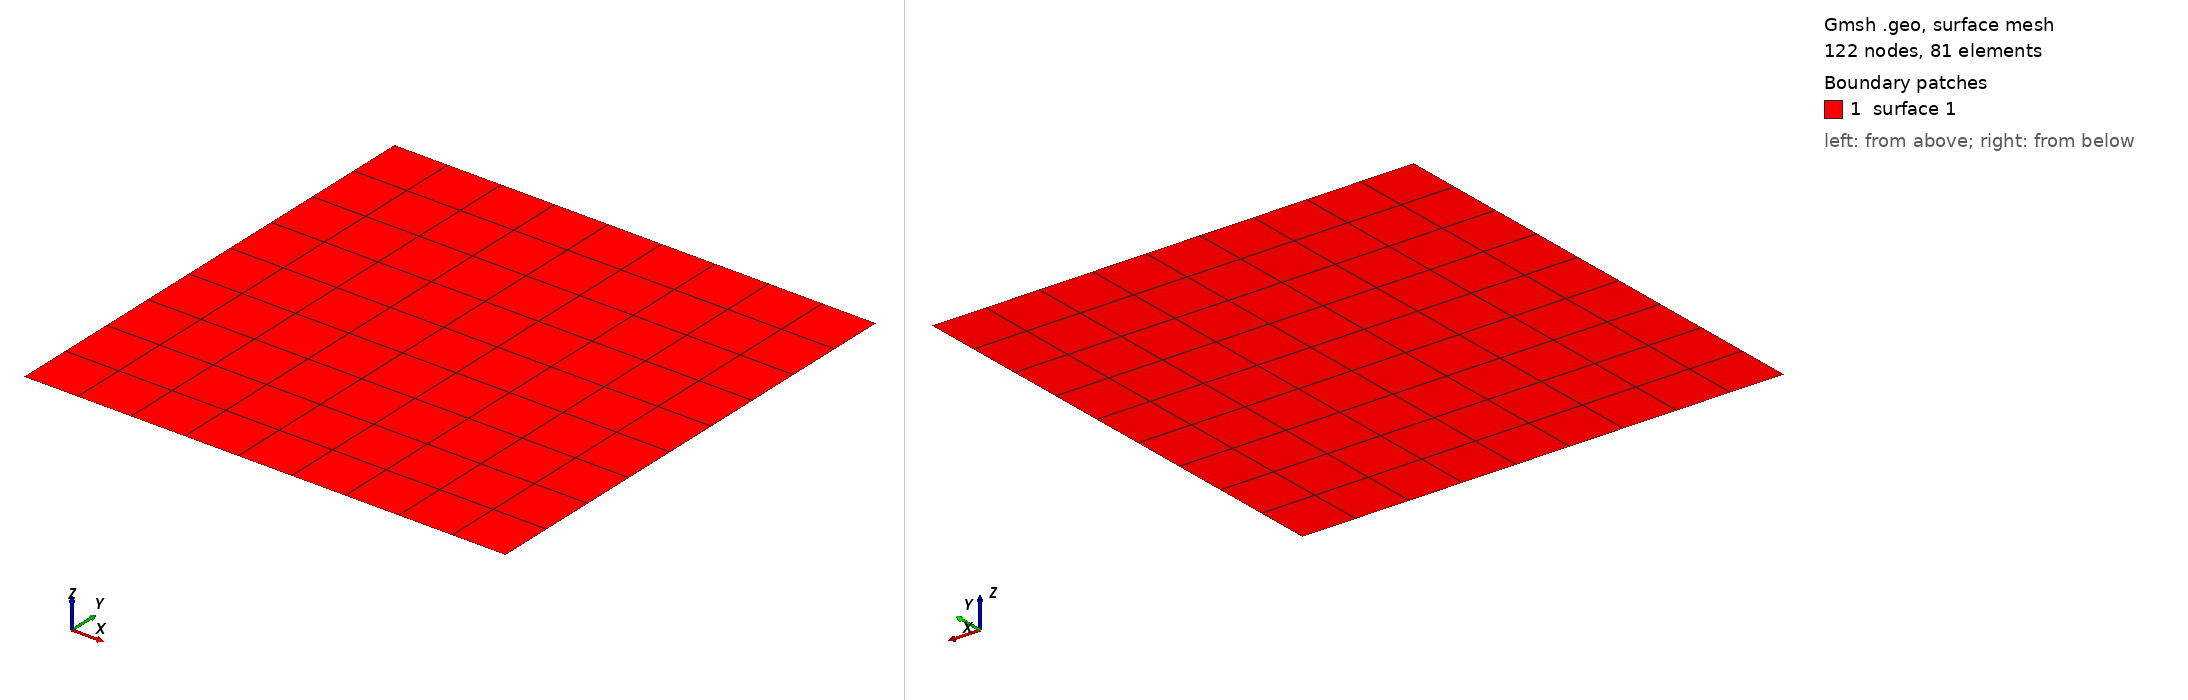

Gmsh geometry script, surface-meshed: 122 nodes, 81 surface elements. Boundary patches (legend numbers): 1 surface 1. Left view from above one corner, right view from below the opposite corner. The script declares no physical surfaces, so the legend lists its geometric surfaces. The drawing asked Gmsh for element sizes between 1% and 20% of the model's largest extent; the script's own settings can give other sizes.

=== model.geo (drawn) ===
//
//+
Point(1) = {0, 0, 0, 1.0};
//+
Point(2) = {1, 0, 0, 1.0};
//+
Point(3) = {1, 1, 0, 1.0};
//+
Point(4) = {0, 1, 0, 1.0};
//+
Line(1) = {1, 2};
//+
Line(2) = {2, 3};
//+
Line(3) = {4, 3};
//+
Line(4) = {1, 4};
//+
Curve Loop(1) = {1, 2, -3, -4};
//+
Plane Surface(1) = {1};
//+
Transfinite Curve {4, 2, 3, 1} = 10 Using Progression 1;
//+
Transfinite Surface {1};
//+
Recombine Surface {1};
//+
Point(5) = {0.375, 0.5, 0, 1.0};
//+
Point(6) = {0.625, 0.5, 0, 1.0};
//+
Point(7) = {0.625, 1.35, 0, 1.0};
//+
Point(8) = {0.375, 1.35, 0, 1.0};
//+
Line(5) = {5, 8};
//+
Line(6) = {6, 7};
//+
Line(7) = {8, 7};
//+
Transfinite Curve {5, 6} = 10 Using Progression 1;
//+
Transfinite Curve {7} = 4 Using Progression 1;
